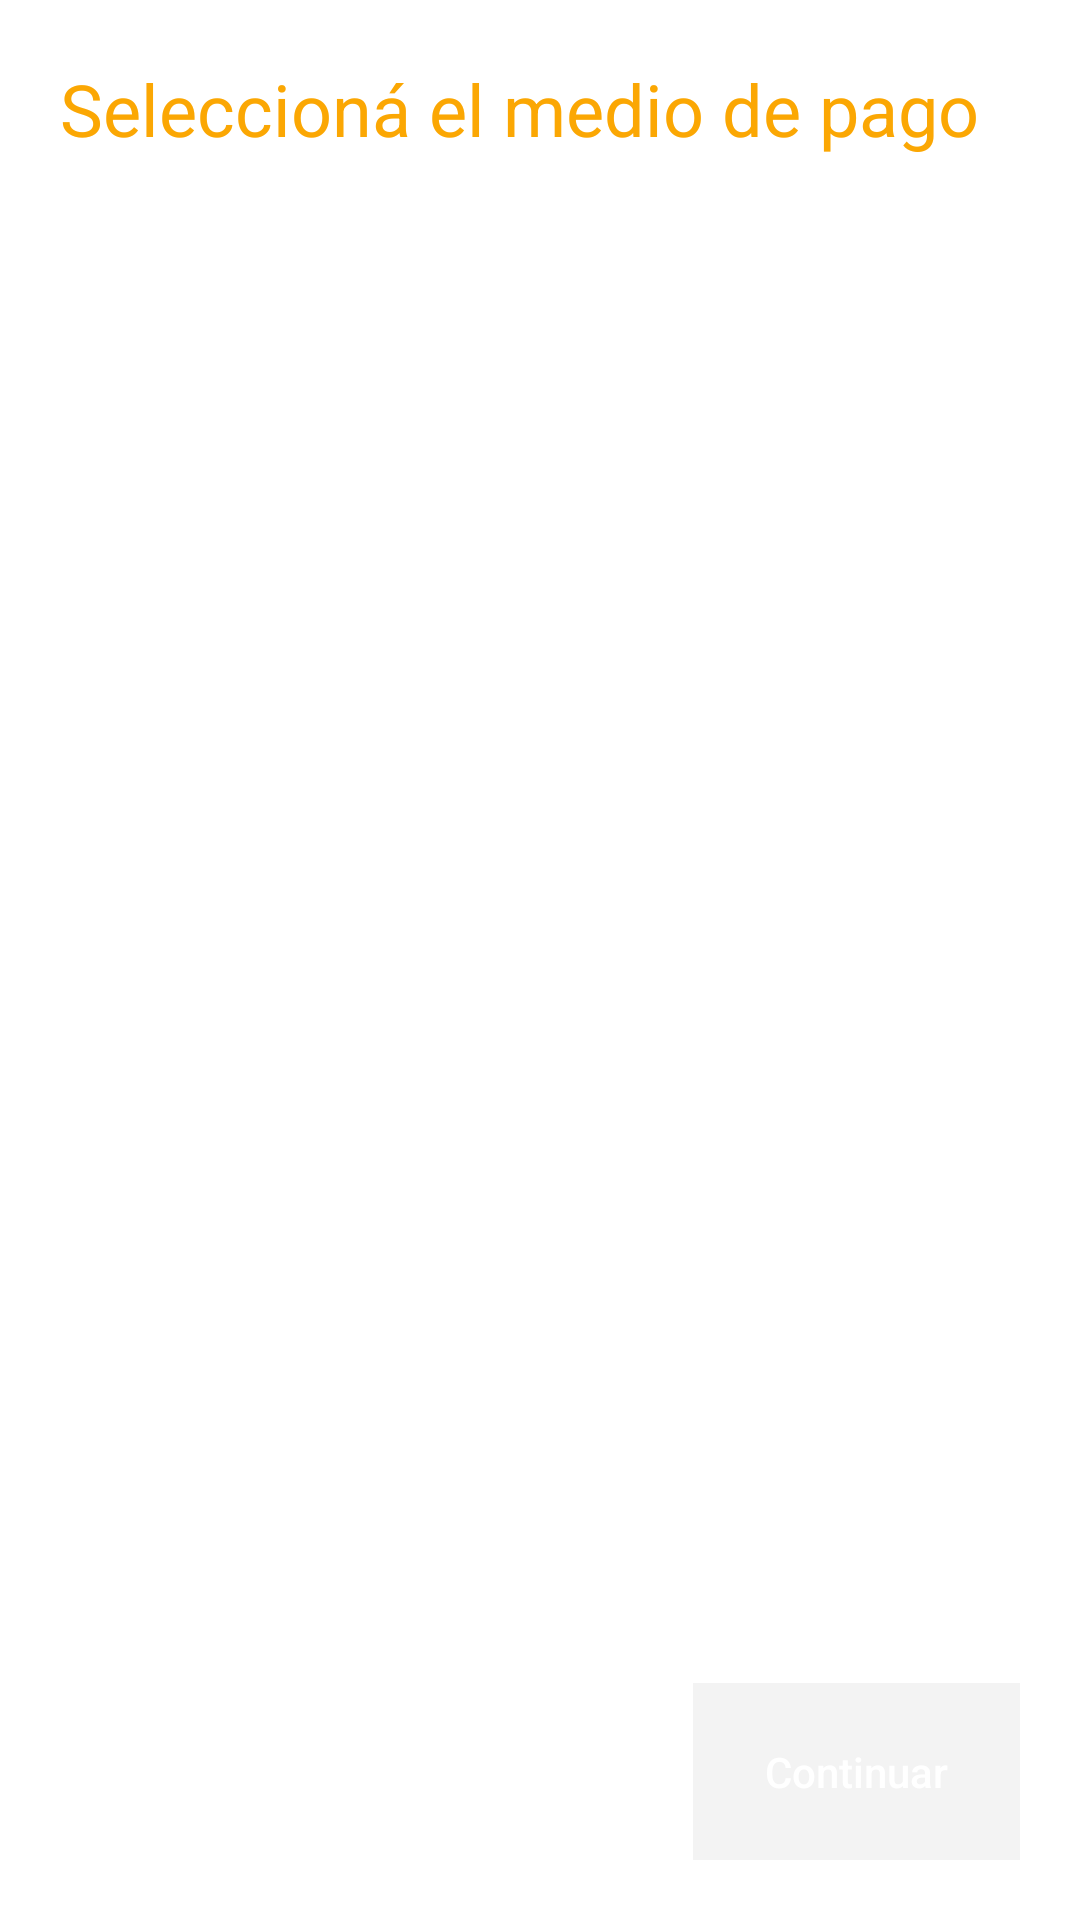

Android layout source for this screen:
<!-- AndroidManifest.xml: application theme AppTheme -->
<!-- res/layout/fragment_payment_step2.xml -->
<LinearLayout xmlns:android="http://schemas.android.com/apk/res/android"
    xmlns:tools="http://schemas.android.com/tools"
    android:layout_width="match_parent"
    android:layout_height="match_parent"
    android:background="@color/background_container"
    android:orientation="vertical"
    android:padding="@dimen/default_padding"
    tools:context="ar.com.leandrolopez.mediosdepago.PaymentStep1Fragment">

    <TextView
        style="@style/boxTitle"
        android:layout_width="wrap_content"
        android:layout_height="wrap_content"
        android:text="@string/medio_pago_titulo" />

    <RelativeLayout
        android:layout_marginTop="@dimen/margin_l"
        android:layout_width="match_parent"
        android:layout_height="0dp"
        android:layout_weight="1">

        <android.support.v7.widget.RecyclerView
            android:id="@+id/recycler"
            android:layout_width="match_parent"
            android:layout_height="wrap_content" />

        <View
            android:layout_width="match_parent"
            android:layout_height="20dp"
            android:layout_alignBottom="@id/recycler"
            android:background="@drawable/hint_scroll_gradient" />

    </RelativeLayout>

    <Button
        android:id="@+id/btnNext"
        style="@style/btnPrimary"
        android:layout_width="wrap_content"
        android:layout_height="wrap_content"
        android:layout_gravity="right"
        android:layout_marginTop="@dimen/margin_l"
        android:enabled="false"
        android:text="@string/button_siguiente" />
</LinearLayout>
<!-- resources referenced by this layout -->
<resources>
  <color name="background_container">@color/white</color>
  <dimen name="default_padding">20dp</dimen>
  <dimen name="margin_l">20dp</dimen>
  <!-- drawable hint_scroll_gradient (drawable) -->
  <?xml version="1.0" encoding="utf-8"?>
  <selector xmlns:android="http://schemas.android.com/apk/res/android">
      <item>
          <shape>
              <gradient
                  android:angle="90"
                  android:endColor="#00cccccc"
                  android:startColor="#66cccccc" />
          </shape>
      </item>
  </selector>
  <string name="button_siguiente">Continuar</string>
  <string name="medio_pago_titulo">Seleccioná el medio de pago</string>
  <style name="boxTitle">
          <item name="android:textSize">24sp</item>
          <item name="android:textColor">#fba703</item>
      </style>
  <style name="btnPrimary">
          <item name="android:paddingLeft">@dimen/margin_xl</item>
          <item name="android:paddingRight">@dimen/margin_xl</item>
          <item name="android:paddingTop">@dimen/margin_l</item>
          <item name="android:paddingBottom">@dimen/margin_l</item>
          <item name="android:textAllCaps">false</item>
          <item name="android:background">@drawable/btn_primary_background</item>
          <item name="android:textColor">@color/white</item>
      </style>
  <style name="AppTheme" parent="Theme.AppCompat.Light.DarkActionBar">
          
          <item name="colorPrimary">@color/colorPrimary</item>
          <item name="colorPrimaryDark">@color/colorPrimaryDark</item>
          <item name="colorAccent">@color/colorAccent</item>
      </style>
  <color name="white">#fff</color>
  <dimen name="margin_xl">24dp</dimen>
  <!-- drawable btn_primary_background (drawable) -->
  <?xml version="1.0" encoding="utf-8"?>
  <selector xmlns:android="http://schemas.android.com/apk/res/android">
      <item android:state_enabled="true">
          <shape>
              <solid android:color="@color/brand_ml_blue" />
          </shape>
      </item>
      <item>
          <shape>
              <solid android:color="@color/inactive" />
          </shape>
      </item>
  </selector>
  <color name="colorPrimary">@color/brand_ml_yellow</color>
  <color name="colorPrimaryDark">#dec905</color>
  <color name="colorAccent">@color/brand_ml_blue</color>
  <color name="brand_ml_blue">#2D3277</color>
  <color name="inactive">#f3f3f3</color>
  <color name="brand_ml_yellow">#FFE600</color>
</resources>
